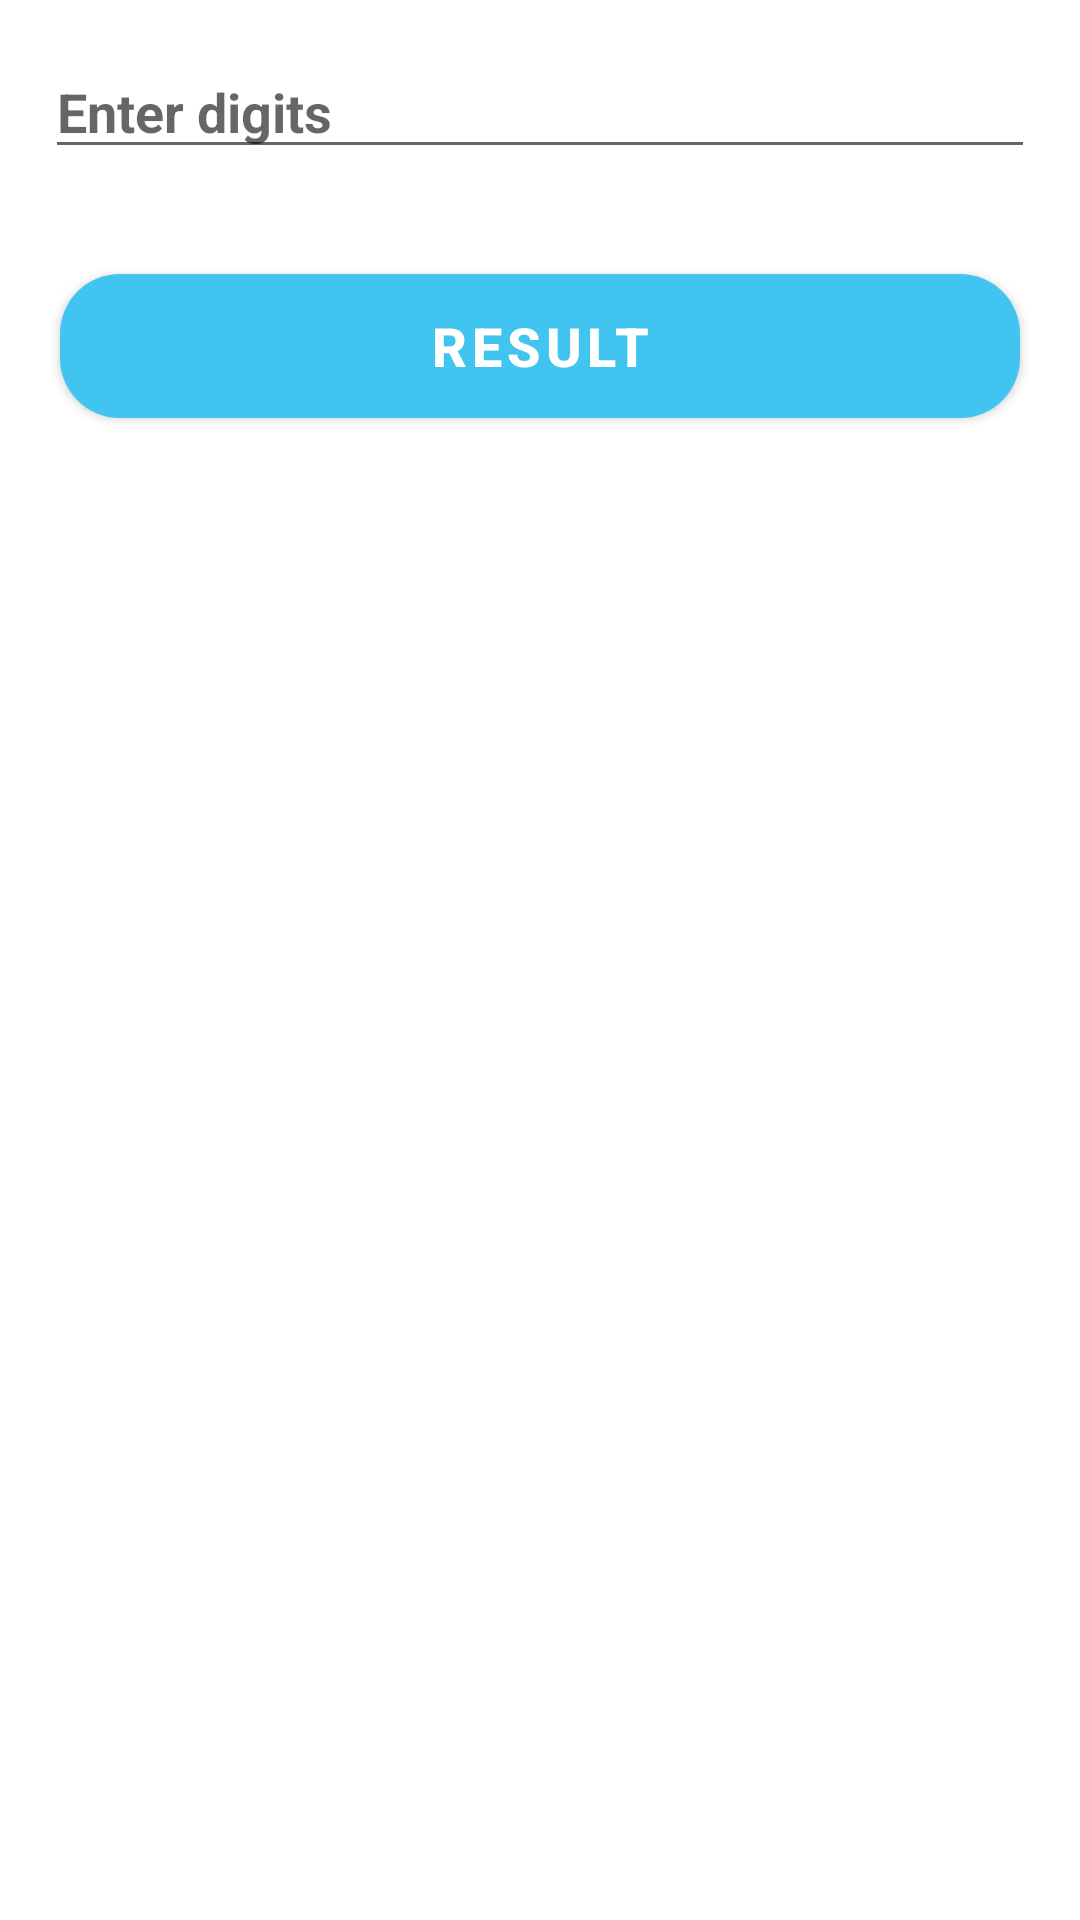

Reconstruct the res/layout file that produces this screen, plus the resources it refers to.
<!-- AndroidManifest.xml: application theme Theme.ExampleTask -->
<!-- res/layout/activity_task.xml -->
<?xml version="1.0" encoding="utf-8"?>
<LinearLayout xmlns:android="http://schemas.android.com/apk/res/android"
    xmlns:app="http://schemas.android.com/apk/res-auto"
    xmlns:tools="http://schemas.android.com/tools"
    android:layout_width="match_parent"
    android:layout_height="match_parent"
    android:orientation="vertical"
    tools:context=".view.TaskActivity">
    <EditText
        android:id="@+id/enterDigitis"
        android:layout_width="match_parent"
        android:layout_height="wrap_content"
        android:layout_margin="15dp"
        android:layout_marginTop="5dp"
        android:layout_marginBottom="5dp"
        android:ems="10"
        android:maxLength="7"
        android:hint="Enter digits"
        android:inputType="number"

        android:textStyle="bold" />
    <com.google.android.material.button.MaterialButton
        android:id="@+id/resultbtn"
        android:layout_width="match_parent"
        android:layout_height="wrap_content"
        android:layout_margin="20dp"
        android:textAllCaps="true"
        android:layout_gravity="center"
        android:layout_marginTop="10dp"
        android:background="@drawable/gradient_btn"
        android:text="Result"
        android:textSize="18sp"
        android:textStyle="bold" />

    <androidx.cardview.widget.CardView
        android:layout_width="match_parent"
        android:layout_height="wrap_content"
        android:layout_gravity="center"
        android:clickable="true"
        android:focusable="true"
        android:visibility="gone"
        android:id="@+id/cardAns"
        android:layout_marginStart="30dp"
        android:layout_marginEnd="30dp"

        app:cardBackgroundColor="@color/teal_700"
        app:cardCornerRadius="10dp"
        app:cardElevation="10dp" >




            <TextView
                android:id="@+id/ansTv"
                android:layout_width="wrap_content"
                android:layout_height="wrap_content"
                android:layout_margin="10dp"
                android:text="Ans : "

                android:textColor="@color/white"
                android:textSize="24sp"
                android:layout_gravity="center"
                android:textStyle="bold" />
    </androidx.cardview.widget.CardView>


</LinearLayout>
<!-- resources referenced by this layout -->
<resources>
  <color name="teal_700">#FF018786</color>
  <color name="white">#FFFFFFFF</color>
  <!-- drawable gradient_btn (drawable) -->
  <?xml version="1.0" encoding="utf-8"?>
  <shape xmlns:android="http://schemas.android.com/apk/res/android"
      android:shape="rectangle">
      <gradient
          android:angle="0"
          android:endColor="#027FEE"
          android:startColor="#2CC6F2" />
  
      <corners android:radius="20sp"/>
  </shape>
  <style name="Theme.ExampleTask" parent="Theme.MaterialComponents.DayNight.DarkActionBar">
          
          <item name="colorPrimary">@color/purple_500</item>
          <item name="colorPrimaryVariant">@color/purple_700</item>
          <item name="colorOnPrimary">@color/white</item>
          
          <item name="colorSecondary">@color/teal_200</item>
          <item name="colorSecondaryVariant">@color/teal_700</item>
          <item name="colorOnSecondary">@color/black</item>
          
          <item name="android:statusBarColor" tools:targetApi="l">?attr/colorPrimaryVariant</item>
          
      </style>
  <color name="purple_500">#FF41C4EF</color>
  <color name="purple_700">#FF41C4EF</color>
  <color name="teal_200">#FF03DAC5</color>
  <color name="black">#FF000000</color>
</resources>
